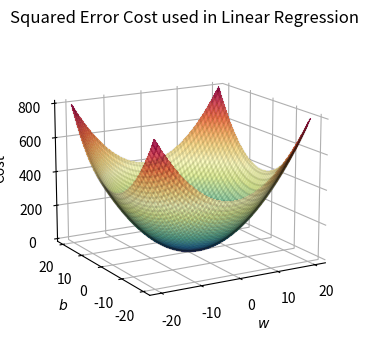

Recreate this plot in Python.
#Problem 10 (06-07-2023)
#Problem Statement: Create 3D surface plot for bowl shaped quadratic function ()
import numpy as np
import matplotlib.pyplot as plt

def quad_func_3d():
  #Create figure and plot with a 3D projection
    fig = plt.figure(figsize = (4,4))
    fig.canvas.toolbar_visible = False #The subsequent lines hide the toolbar, header, and footer of the 
    fig.canvas.header_visible = False  #canvas associated with the figure to remove unnecessary elements from the plot.
    fig.canvas.footer_visible = False
    
    
    #Plot Configuration
    ax = fig.add_subplot(111,projection = '3d')
    """The arguments 111 specify that we want a single subplot in a 1x1 grid.
 For example, if you want a 2x2 grid of subplots, you can use ax = fig.add_subplot(221, 
 projection='3d') for the first subplot, ax = fig.add_subplot(222, projection='3d') for 
 the second subplot, and so on.
"""
    ax.xaxis.set_pane_color((1,1,1,0))#set the color of the background pane to be fully transparent 
    ax.yaxis.set_pane_color((1,1,1,0))#((1.0, 1.0, 1.0, 0.0) represents white with 0% opacity).
    ax.zaxis.set_pane_color((1,1,1,0))
    ax.zaxis.set_rotate_label(False)
    ax.view_init(15,-120)#sets the initial viewing angles for the plot.
    
    #Useful linearspaces to give values to the parameter w and b
    w = np.linspace(-20,20,100)
    b = np.linspace(-20,20,100)
    
    #Get the z value for a bowl shaped cost function
    z = np.zeros((len(w),len(b)))
    j = 0
    for x in w:
        i=0
        for y in b:
            z[i,j] = x**2+ y**2
            i+=1
        j+=1
    
    #Meshgrid used for plotting 3d functions
    W,B = np.meshgrid(w,b)
    #Create 3D surface plot for bowl shaped cost function
    ax.plot_surface(W,B,z,cmap = "Spectral_r",alpha = 0.9,antialiased = False)
    ax.plot_wireframe(W,B,z,color = 'k',alpha = 0.1)
    ax.set_xlabel("$w$")
    ax.set_ylabel("$b$")
    ax.set_zlabel("Cost",rotation = 90)
    ax.set_title("Squared Error Cost used in Linear Regression")
    plt.show()

quad_func_3d()
